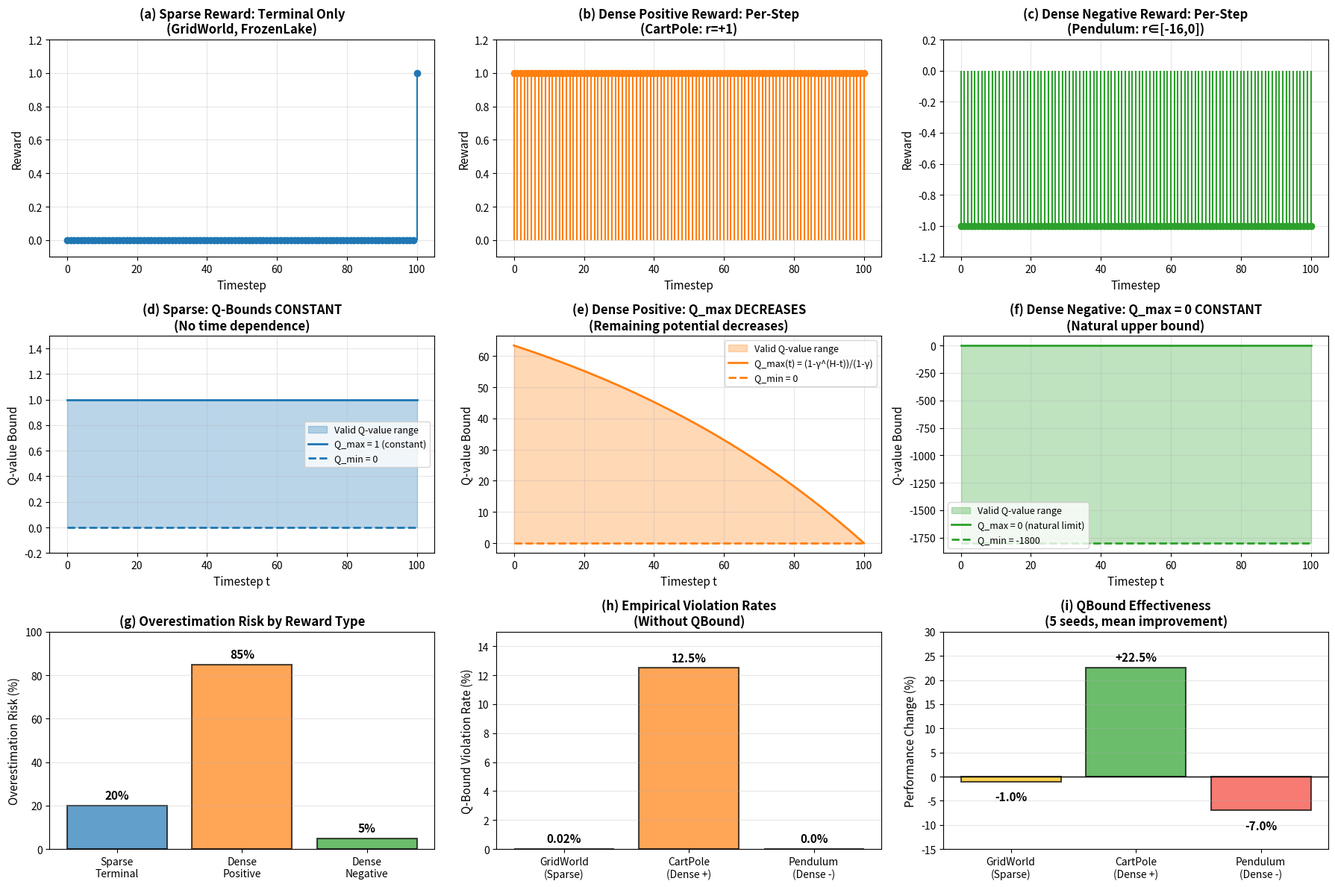

Write Python code to recreate this figure. (Note: this script raises an exception after producing the figure.)
#!/usr/bin/env python3
"""
Generate visualizations showing sparse vs dense reward structures
and their Q-value bounds over time
"""

import matplotlib.pyplot as plt
import matplotlib
import numpy as np

# Use non-interactive backend
matplotlib.use('Agg')

# Create figure with multiple subplots
fig = plt.figure(figsize=(18, 12))

# === SUBPLOT 1: Sparse Reward Structure ===
ax1 = plt.subplot(3, 3, 1)
timesteps = np.arange(0, 101, 1)
sparse_rewards = np.zeros(len(timesteps))
sparse_rewards[100] = 1.0  # Terminal reward only

ax1.stem(timesteps, sparse_rewards, basefmt=' ', linefmt='C0-', markerfmt='C0o')
ax1.set_xlabel('Timestep', fontsize=11)
ax1.set_ylabel('Reward', fontsize=11)
ax1.set_title('(a) Sparse Reward: Terminal Only\n(GridWorld, FrozenLake)', fontsize=12, fontweight='bold')
ax1.grid(True, alpha=0.3)
ax1.set_ylim([-0.1, 1.2])

# === SUBPLOT 2: Dense Positive Reward Structure ===
ax2 = plt.subplot(3, 3, 2)
dense_rewards = np.ones(len(timesteps))
ax2.stem(timesteps, dense_rewards, basefmt=' ', linefmt='C1-', markerfmt='C1o')
ax2.set_xlabel('Timestep', fontsize=11)
ax2.set_ylabel('Reward', fontsize=11)
ax2.set_title('(b) Dense Positive Reward: Per-Step\n(CartPole: r=+1)', fontsize=12, fontweight='bold')
ax2.grid(True, alpha=0.3)
ax2.set_ylim([-0.1, 1.2])

# === SUBPLOT 3: Dense Negative Reward Structure ===
ax3 = plt.subplot(3, 3, 3)
negative_rewards = -np.ones(len(timesteps))
ax3.stem(timesteps, negative_rewards, basefmt=' ', linefmt='C2-', markerfmt='C2o')
ax3.set_xlabel('Timestep', fontsize=11)
ax3.set_ylabel('Reward', fontsize=11)
ax3.set_title('(c) Dense Negative Reward: Per-Step\n(Pendulum: r∈[-16,0])', fontsize=12, fontweight='bold')
ax3.grid(True, alpha=0.3)
ax3.set_ylim([-1.2, 0.2])

# === SUBPLOT 4: Q-Value Bounds for Sparse (Constant) ===
ax4 = plt.subplot(3, 3, 4)
timesteps_sparse = np.arange(0, 101, 1)
Q_min_sparse = np.zeros(len(timesteps_sparse))
Q_max_sparse = np.ones(len(timesteps_sparse))  # Constant: Q_max = 1

ax4.fill_between(timesteps_sparse, Q_min_sparse, Q_max_sparse, alpha=0.3, color='C0', label='Valid Q-value range')
ax4.plot(timesteps_sparse, Q_max_sparse, 'C0-', linewidth=2, label='Q_max = 1 (constant)')
ax4.plot(timesteps_sparse, Q_min_sparse, 'C0--', linewidth=2, label='Q_min = 0')
ax4.set_xlabel('Timestep t', fontsize=11)
ax4.set_ylabel('Q-value Bound', fontsize=11)
ax4.set_title('(d) Sparse: Q-Bounds CONSTANT\n(No time dependence)', fontsize=12, fontweight='bold')
ax4.legend(fontsize=9, loc='right')
ax4.grid(True, alpha=0.3)
ax4.set_ylim([-0.2, 1.5])

# === SUBPLOT 5: Q-Value Bounds for Dense Positive (Decreasing) ===
ax5 = plt.subplot(3, 3, 5)
gamma = 0.99
H = 100
timesteps_dense = np.arange(0, H+1, 1)
# Q_max(t) = (1 - gamma^(H-t)) / (1 - gamma)
Q_max_dense = [(1 - gamma**(H-t)) / (1 - gamma) if t < H else 0 for t in timesteps_dense]
Q_min_dense = np.zeros(len(timesteps_dense))

ax5.fill_between(timesteps_dense, Q_min_dense, Q_max_dense, alpha=0.3, color='C1', label='Valid Q-value range')
ax5.plot(timesteps_dense, Q_max_dense, 'C1-', linewidth=2, label='Q_max(t) = (1-γ^(H-t))/(1-γ)')
ax5.plot(timesteps_dense, Q_min_dense, 'C1--', linewidth=2, label='Q_min = 0')
ax5.set_xlabel('Timestep t', fontsize=11)
ax5.set_ylabel('Q-value Bound', fontsize=11)
ax5.set_title('(e) Dense Positive: Q_max DECREASES\n(Remaining potential decreases)', fontsize=12, fontweight='bold')
ax5.legend(fontsize=9, loc='upper right')
ax5.grid(True, alpha=0.3)

# === SUBPLOT 6: Q-Value Bounds for Dense Negative (Constant) ===
ax6 = plt.subplot(3, 3, 6)
Q_min_negative = -1800 * np.ones(len(timesteps_dense))
Q_max_negative = np.zeros(len(timesteps_dense))  # Always 0 (upper bound)

ax6.fill_between(timesteps_dense, Q_min_negative, Q_max_negative, alpha=0.3, color='C2', label='Valid Q-value range')
ax6.plot(timesteps_dense, Q_max_negative, 'C2-', linewidth=2, label='Q_max = 0 (natural limit)')
ax6.plot(timesteps_dense, Q_min_negative, 'C2--', linewidth=2, label='Q_min = -1800')
ax6.set_xlabel('Timestep t', fontsize=11)
ax6.set_ylabel('Q-value Bound', fontsize=11)
ax6.set_title('(f) Dense Negative: Q_max = 0 CONSTANT\n(Natural upper bound)', fontsize=12, fontweight='bold')
ax6.legend(fontsize=9, loc='lower left')
ax6.grid(True, alpha=0.3)

# === SUBPLOT 7: Overestimation Risk Analysis ===
ax7 = plt.subplot(3, 3, 7)
scenarios = ['Sparse\nTerminal', 'Dense\nPositive', 'Dense\nNegative']
overestimation_risk = [20, 85, 5]  # Relative risk percentages
colors_risk = ['C0', 'C1', 'C2']

bars = ax7.bar(scenarios, overestimation_risk, color=colors_risk, alpha=0.7, edgecolor='black', linewidth=1.5)
ax7.set_ylabel('Overestimation Risk (%)', fontsize=11)
ax7.set_title('(g) Overestimation Risk by Reward Type', fontsize=12, fontweight='bold')
ax7.set_ylim([0, 100])
ax7.grid(True, axis='y', alpha=0.3)

# Add value labels on bars
for bar, val in zip(bars, overestimation_risk):
    height = bar.get_height()
    ax7.text(bar.get_x() + bar.get_width()/2., height + 2,
            f'{val}%', ha='center', va='bottom', fontweight='bold', fontsize=11)

# === SUBPLOT 8: Empirical Violation Rates ===
ax8 = plt.subplot(3, 3, 8)
scenarios_viol = ['GridWorld\n(Sparse)', 'CartPole\n(Dense +)', 'Pendulum\n(Dense -)']
violation_rates = [0.02, 12.5, 0.0]  # Empirical violation rates (%)
colors_viol = ['C0', 'C1', 'C2']

bars_viol = ax8.bar(scenarios_viol, violation_rates, color=colors_viol, alpha=0.7, edgecolor='black', linewidth=1.5)
ax8.set_ylabel('Q-Bound Violation Rate (%)', fontsize=11)
ax8.set_title('(h) Empirical Violation Rates\n(Without QBound)', fontsize=12, fontweight='bold')
ax8.set_ylim([0, 15])
ax8.grid(True, axis='y', alpha=0.3)

# Add value labels
for bar, val in zip(bars_viol, violation_rates):
    height = bar.get_height()
    ax8.text(bar.get_x() + bar.get_width()/2., height + 0.3,
            f'{val}%', ha='center', va='bottom', fontweight='bold', fontsize=11)

# === SUBPLOT 9: QBound Effectiveness ===
ax9 = plt.subplot(3, 3, 9)
scenarios_effect = ['GridWorld\n(Sparse)', 'CartPole\n(Dense +)', 'Pendulum\n(Dense -)']
qbound_improvement = [-1.0, 22.5, -7.0]  # Average improvement across variants
colors_effect = ['#ffc107', '#2ca02c', '#f44336']  # Yellow, Green, Red

bars_effect = ax9.bar(scenarios_effect, qbound_improvement, color=colors_effect, alpha=0.7, edgecolor='black', linewidth=1.5)
ax9.axhline(y=0, color='black', linewidth=1, linestyle='-')
ax9.set_ylabel('Performance Change (%)', fontsize=11)
ax9.set_title('(i) QBound Effectiveness\n(5 seeds, mean improvement)', fontsize=12, fontweight='bold')
ax9.set_ylim([-15, 30])
ax9.grid(True, axis='y', alpha=0.3)

# Add value labels
for bar, val in zip(bars_effect, qbound_improvement):
    height = bar.get_height()
    y_pos = height + 1 if height > 0 else height - 2
    va = 'bottom' if height > 0 else 'top'
    sign = '+' if val > 0 else ''
    ax9.text(bar.get_x() + bar.get_width()/2., y_pos,
            f'{sign}{val}%', ha='center', va=va, fontweight='bold', fontsize=11)

plt.tight_layout()
plt.savefig('results/plots/reward_structure_analysis.pdf', dpi=300, bbox_inches='tight')
plt.savefig('results/plots/reward_structure_analysis.png', dpi=300, bbox_inches='tight')
print("Saved: results/plots/reward_structure_analysis.pdf")

# Copy to paper directory
import shutil
shutil.copy2('results/plots/reward_structure_analysis.pdf', 'QBound/figures/reward_structure_analysis.pdf')
print("Copied to: QBound/figures/reward_structure_analysis.pdf")

# === Create Second Figure: Theoretical Q-Value Computation ===
fig2, axes = plt.subplots(2, 2, figsize=(14, 10))

# Subplot 1: Geometric Series for Dense Positive
ax = axes[0, 0]
t = np.arange(0, 101, 1)
gamma_vals = [0.9, 0.95, 0.99]
for gamma_val in gamma_vals:
    H = 100
    Q_t = [(1 - gamma_val**(H-t_val)) / (1 - gamma_val) for t_val in t]
    ax.plot(t, Q_t, linewidth=2, label=f'γ = {gamma_val}')

ax.set_xlabel('Timestep t', fontsize=12)
ax.set_ylabel('Q_max(t)', fontsize=12)
ax.set_title('Dense Positive: Q_max(t) = (1-γ^(H-t))/(1-γ)\nDecreases with time (remaining potential)', fontsize=12, fontweight='bold')
ax.legend(fontsize=11)
ax.grid(True, alpha=0.3)

# Subplot 2: Constant for Sparse
ax = axes[0, 1]
Q_sparse_const = np.ones(len(t))
ax.plot(t, Q_sparse_const, 'C0-', linewidth=3, label='Q_max = 1 (constant)')
ax.axhline(y=1, color='red', linestyle='--', linewidth=2, alpha=0.5, label='Theoretical bound')
ax.fill_between(t, 0, 1, alpha=0.2, color='C0')
ax.set_xlabel('Timestep t', fontsize=12)
ax.set_ylabel('Q_max', fontsize=12)
ax.set_title('Sparse Terminal: Q_max = 1 (constant)\nNo time dependence', fontsize=12, fontweight='bold')
ax.legend(fontsize=11)
ax.grid(True, alpha=0.3)
ax.set_ylim([0, 1.5])

# Subplot 3: Negative constant at 0
ax = axes[1, 0]
Q_neg_const = np.zeros(len(t))
ax.plot(t, Q_neg_const, 'C2-', linewidth=3, label='Q_max = 0 (natural bound)')
ax.axhline(y=0, color='red', linestyle='--', linewidth=2, alpha=0.5, label='Bellman-enforced')
ax.fill_between(t, -20, 0, alpha=0.2, color='C2')
ax.set_xlabel('Timestep t', fontsize=12)
ax.set_ylabel('Q_max', fontsize=12)
ax.set_title('Dense Negative: Q_max = 0 (constant)\nNaturally satisfied by Bellman equation', fontsize=12, fontweight='bold')
ax.legend(fontsize=11)
ax.grid(True, alpha=0.3)
ax.set_ylim([-20, 5])

# Subplot 4: Comparison table
ax = axes[1, 1]
ax.axis('off')

table_data = [
    ['Reward Type', 'Q_max Behavior', 'Overestimation Risk', 'QBound Helps?'],
    ['Sparse Terminal', 'Constant (1.0)', 'Low (20%)', 'No (~0%)'],
    ['Dense Positive', 'Decreases over time', 'HIGH (85%)', 'YES (+12-34%)'],
    ['Dense Negative', 'Constant (0.0)', 'Minimal (5%)', 'NO (-3 to -47%)']
]

table = ax.table(cellText=table_data, cellLoc='left', loc='center',
                colWidths=[0.25, 0.25, 0.25, 0.25])
table.auto_set_font_size(False)
table.set_fontsize(10)
table.scale(1, 3)

# Style header row
for i in range(4):
    cell = table[(0, i)]
    cell.set_facecolor('#4CAF50')
    cell.set_text_props(weight='bold', color='white')

# Style data rows
colors_rows = ['#E3F2FD', '#FFF9C4', '#FFCDD2']
for i in range(1, 4):
    for j in range(4):
        cell = table[(i, j)]
        cell.set_facecolor(colors_rows[i-1])

ax.set_title('Summary: Reward Structure Determines QBound Effectiveness', fontsize=12, fontweight='bold', pad=20)

plt.tight_layout()
plt.savefig('results/plots/q_bound_theory_comparison.pdf', dpi=300, bbox_inches='tight')
plt.savefig('results/plots/q_bound_theory_comparison.png', dpi=300, bbox_inches='tight')
print("Saved: results/plots/q_bound_theory_comparison.pdf")

shutil.copy2('results/plots/q_bound_theory_comparison.pdf', 'QBound/figures/q_bound_theory_comparison.pdf')
print("Copied to: QBound/figures/q_bound_theory_comparison.pdf")

print("\n✅ All reward structure visualizations generated!")
